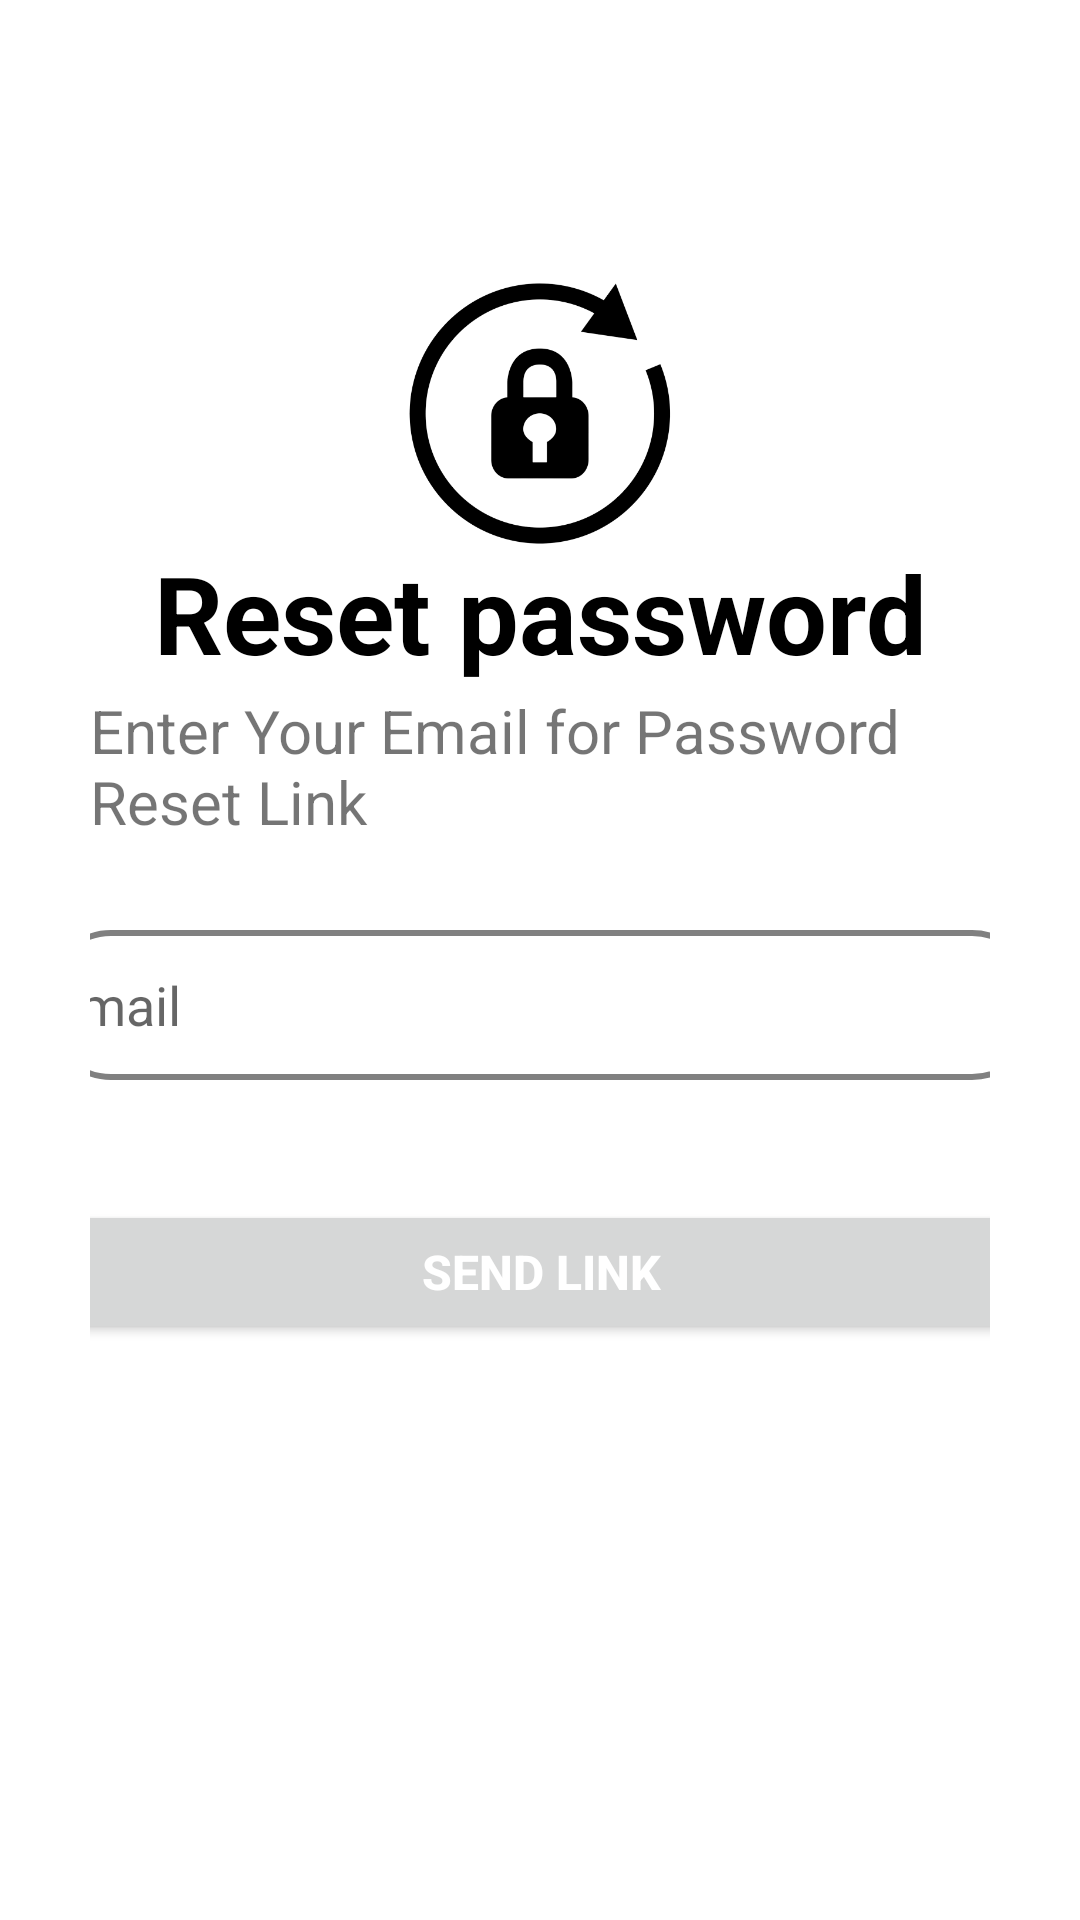

Here is an Android app screen rendered from its layout file. Give the layout XML and the strings, colors and styles it references.
<!-- AndroidManifest.xml: application theme Theme.IHeartProject -->
<!-- res/layout/activity_reset_password.xml -->
<?xml version="1.0" encoding="utf-8"?>
<androidx.constraintlayout.widget.ConstraintLayout xmlns:android="http://schemas.android.com/apk/res/android"
    xmlns:app="http://schemas.android.com/apk/res-auto"
    xmlns:tools="http://schemas.android.com/tools"
    android:layout_width="match_parent"
    android:layout_height="match_parent"
    android:background="@drawable/wallpaper"
    android:padding="30dp">

    <ImageView
        android:id="@+id/forget_password_icon"
        android:layout_width="100dp"
        android:layout_height="100dp"
        android:layout_gravity="center"
        android:layout_marginStart="30dp"
        android:layout_marginTop="60dp"
        android:layout_marginEnd="30dp"
        android:contentDescription="Icon"
        android:src="@drawable/reset_password_icon"
        app:layout_constraintEnd_toEndOf="parent"
        app:layout_constraintHorizontal_bias="0.5"
        app:layout_constraintStart_toStartOf="parent"
        app:layout_constraintTop_toTopOf="parent" />

    <TextView
        android:id="@+id/reset_password_title"
        android:layout_width="wrap_content"
        android:layout_height="wrap_content"
        android:layout_gravity="center"
        android:layout_marginStart="60dp"
        android:layout_marginTop="150dp"
        android:layout_marginEnd="60dp"
        android:text="Reset password"
        android:textColor="@color/black"
        android:textSize="36sp"
        android:textStyle="bold"
        app:layout_constraintEnd_toEndOf="parent"
        app:layout_constraintStart_toStartOf="parent"
        app:layout_constraintTop_toTopOf="parent"
        app:layout_constraintTop_toBottomOf="@+id/forget_password_icon"/>

    <TextView
        android:id="@+id/reset_password_description"
        android:layout_width="wrap_content"
        android:layout_height="wrap_content"
        android:layout_gravity="center"
        android:layout_marginStart="60dp"
        android:layout_marginTop="200dp"
        android:layout_marginEnd="60dp"
        android:text="Enter Your Email for Password Reset Link"
        android:textSize="20sp"
        app:layout_constraintEnd_toEndOf="parent"
        app:layout_constraintStart_toStartOf="parent"
        app:layout_constraintTop_toTopOf="parent"
        app:layout_constraintTop_toBottomOf="@+id/reset_password_title"/>

    <EditText
        android:id="@+id/password_reset_email"
        android:layout_width="329dp"
        android:layout_height="50dp"
        android:layout_marginStart="60dp"
        android:layout_marginTop="280dp"
        android:layout_marginEnd="60dp"
        android:inputType="textEmailAddress"
        android:hint="Email"
        android:importantForAutofill="no"
        app:layout_constraintEnd_toEndOf="parent"
        app:layout_constraintStart_toStartOf="parent"
        app:layout_constraintTop_toTopOf="parent"
        app:layout_constraintTop_toBottomOf="@+id/reset_password_description"
        android:background="@drawable/edit_text_greybackground"/>


    <Button
        android:id="@+id/send_reset_password_button"
        android:layout_width="329dp"
        android:layout_height="wrap_content"
        android:layout_marginStart="50dp"
        android:layout_marginTop="40dp"
        android:layout_marginEnd="50dp"
        android:text="Send Link"
        android:textSize="16sp"
        android:textStyle="bold"
        android:textColor="@color/white"
        app:layout_constraintEnd_toEndOf="parent"
        app:layout_constraintStart_toStartOf="parent"
        app:layout_constraintTop_toBottomOf="@+id/password_reset_email"
        app:layout_constraintWidth_percent=".8" />


</androidx.constraintlayout.widget.ConstraintLayout>
<!-- resources referenced by this layout -->
<resources>
  <color name="black">#FF000000</color>
  <color name="white">#FFFFFFFF</color>
  <!-- drawable edit_text_greybackground (drawable) -->
  <?xml version="1.0" encoding="utf-8"?>
  <shape xmlns:android="http://schemas.android.com/apk/res/android">
  
      <corners android:radius="20dp" />
  
      <stroke android:width="2dp"
          android:color="#808080" />
  </shape>
  <!-- drawable reset_password_icon: png bitmap (drawable-v24, 26330 bytes) -->
  <style name="Theme.IHeartProject" parent="Theme.MaterialComponents.DayNight.DarkActionBar">
          
          <item name="colorPrimary">@color/purple_500</item>
          <item name="colorPrimaryVariant">@color/purple_700</item>
          <item name="colorOnPrimary">@color/white</item>
          
          <item name="colorSecondary">@color/teal_200</item>
          <item name="colorSecondaryVariant">@color/teal_700</item>
          <item name="colorOnSecondary">@color/black</item>
          
          <item name="android:statusBarColor" tools:targetApi="l">?attr/colorPrimaryVariant</item>
          
      </style>
  <!-- not gathered from this repository: default colours our renderer supplied (Android Studio template values) -->
  <color name="purple_500">#FF6200EE</color>
  <color name="purple_700">#FF3700B3</color>
  <color name="teal_200">#FF03DAC5</color>
  <color name="teal_700">#FF018786</color>
</resources>
